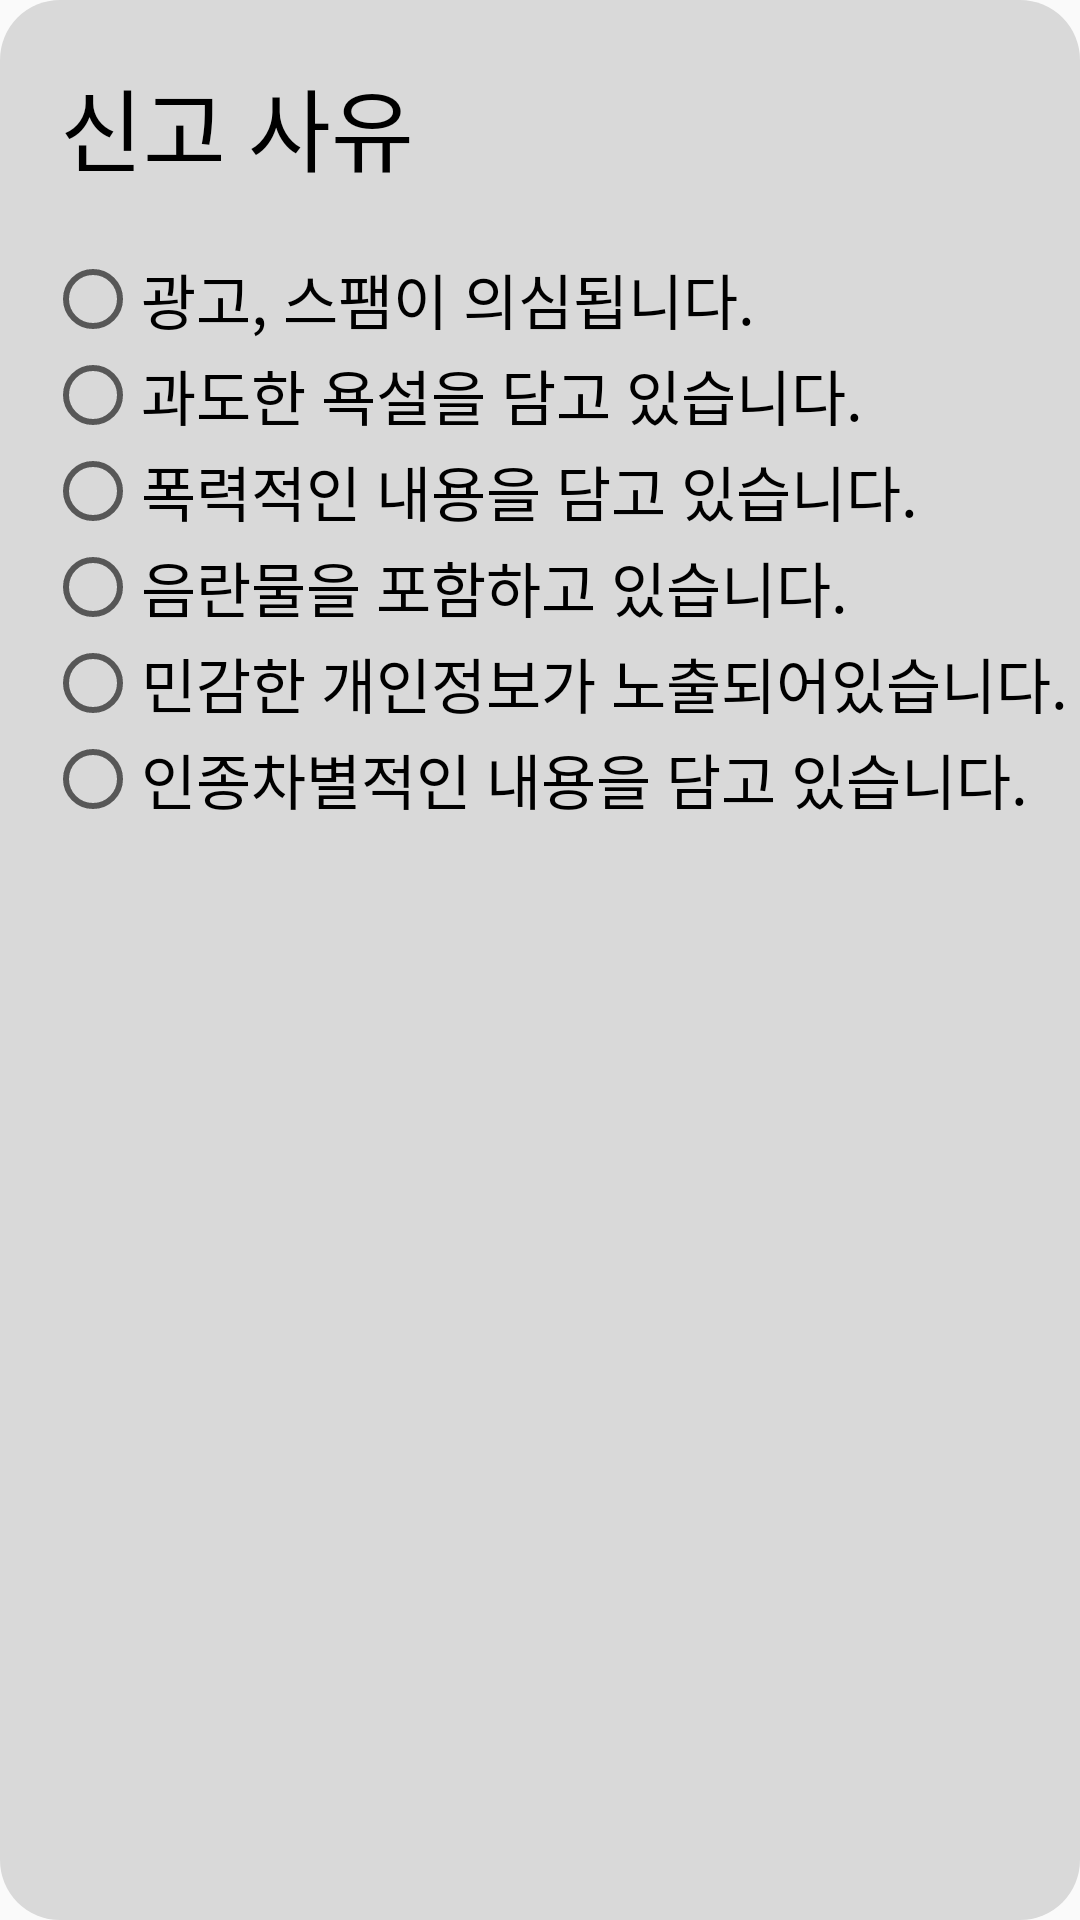

This screen was rendered from an Android layout file. Write that file and the resources it references.
<!-- AndroidManifest.xml: application theme Theme.NotiUp -->
<!-- res/layout/fragment_dialog.xml -->
<?xml version="1.0" encoding="utf-8"?>
<LinearLayout
    xmlns:android="http://schemas.android.com/apk/res/android"
    xmlns:tools="http://schemas.android.com/tools"
    android:layout_width="match_parent"
    android:layout_height="wrap_content"
    android:orientation="vertical"
    android:background="@drawable/dialog_background"
    tools:context=".DialogFragment">

    <LinearLayout
        android:layout_width="wrap_content"
        android:layout_height="wrap_content"
        android:background="@color/black">

    </LinearLayout>

    <TextView
        android:layout_margin="20dp"
        android:text="신고 사유"
        android:textSize="30sp"
        android:textColor="@color/black"
        android:layout_width="wrap_content"
        android:layout_height="wrap_content"/>

    <RadioGroup
        android:layout_width="wrap_content"
        android:layout_height="wrap_content">

        <RadioButton
            android:layout_width="wrap_content"
            android:layout_height="match_parent"
            android:layout_marginLeft="15dp"
            android:text="광고, 스팸이 의심됩니다."
            android:textSize="20sp"/>

        <RadioButton
            android:layout_width="wrap_content"
            android:layout_height="match_parent"
            android:layout_marginLeft="15dp"
            android:text="과도한 욕설을 담고 있습니다."
            android:textSize="20sp"/>

        <RadioButton
            android:layout_width="wrap_content"
            android:layout_height="match_parent"
            android:layout_marginLeft="15dp"
            android:text="폭력적인 내용을 담고 있습니다."
            android:textSize="20sp"/>

        <RadioButton
            android:layout_width="wrap_content"
            android:layout_height="match_parent"
            android:layout_marginLeft="15dp"
            android:text="음란물을 포함하고 있습니다."
            android:textSize="20sp"/>

        <RadioButton
            android:layout_width="wrap_content"
            android:layout_height="match_parent"
            android:layout_marginLeft="15dp"
            android:text="민감한 개인정보가 노출되어있습니다."
            android:textSize="20sp"/>

        <RadioButton
            android:layout_width="wrap_content"
            android:layout_height="match_parent"
            android:layout_marginLeft="15dp"
            android:text="인종차별적인 내용을 담고 있습니다."
            android:textSize="20sp"/>

    </RadioGroup>

</LinearLayout>
<!-- resources referenced by this layout -->
<resources>
  <color name="black">#FF000000</color>
  <!-- drawable dialog_background (drawable) -->
  <?xml version="1.0" encoding="utf-8"?>
  <shape xmlns:android="http://schemas.android.com/apk/res/android"
      android:shape="rectangle">
      <solid android:color="#D9D9D9"/>
      <corners android:radius="20dp"/>
  </shape>
  <style name="Theme.NotiUp" parent="Theme.AppCompat.DayNight.DarkActionBar">
          
          <item name="colorPrimary">@color/purple_500</item>
          <item name="colorPrimaryVariant">@color/purple_700</item>
          <item name="colorOnPrimary">@color/white</item>
          <item name="windowNoTitle">true</item>
          
          <item name="colorSecondary">#474747</item>
          <item name="colorSecondaryVariant">@color/teal_700</item>
          <item name="colorOnSecondary">@color/black</item>
          
          <item name="android:statusBarColor">?attr/colorPrimaryVariant</item>
          
          <item name="floatingActionButtonStyle">@style/FloatingActionButtonStyle</item>
      </style>
  <color name="purple_500">#FF6200EE</color>
  <color name="purple_700">#FF3700B3</color>
  <color name="white">#FFFFFFFF</color>
  <color name="teal_700">#FF018786</color>
  <style name="FloatingActionButtonStyle" parent="Widget.Design.FloatingActionButton">
          <item name="shapeAppearanceOverlay">@style/FabShapeStyle</item>
      </style>
  <style name="FabShapeStyle" parent="ShapeAppearance.MaterialComponents.SmallComponent">
          <item name="cornerSize">30%</item>
      </style>
</resources>
